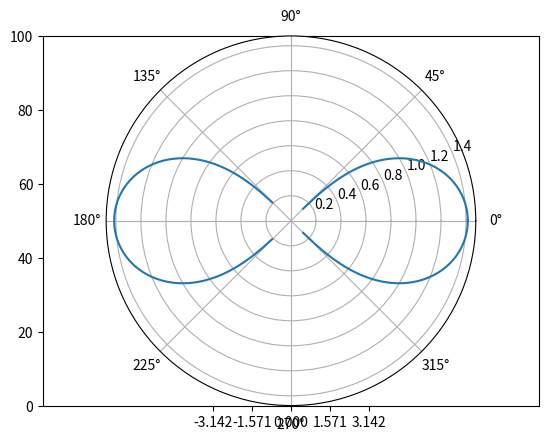

Reproduce this figure in Python.
from matplotlib.pyplot import polar, xticks
import numpy as np
import matplotlib.pyplot as plt
x = np.arange(-10, 10, 0.1)
y = x**2
plt.xlim(-10, 10)
plt.ylim(0, 100)
#plt.plot(x, y)
# plt.show()

x = np.linspace(-np.pi, np.pi)
y1 = np.cos(x)
xticks(np.linspace(-np.pi, np.pi, 5))
#plt.plot(x, y1)
# plt.show()

alpha=1
theta=np.linspace(0,2*np.pi, 500)
r=np.sqrt(2*(alpha**2)*np.cos(2*theta))
plt.axes(polar=True)
plt.plot(theta,r)
plt.show()

